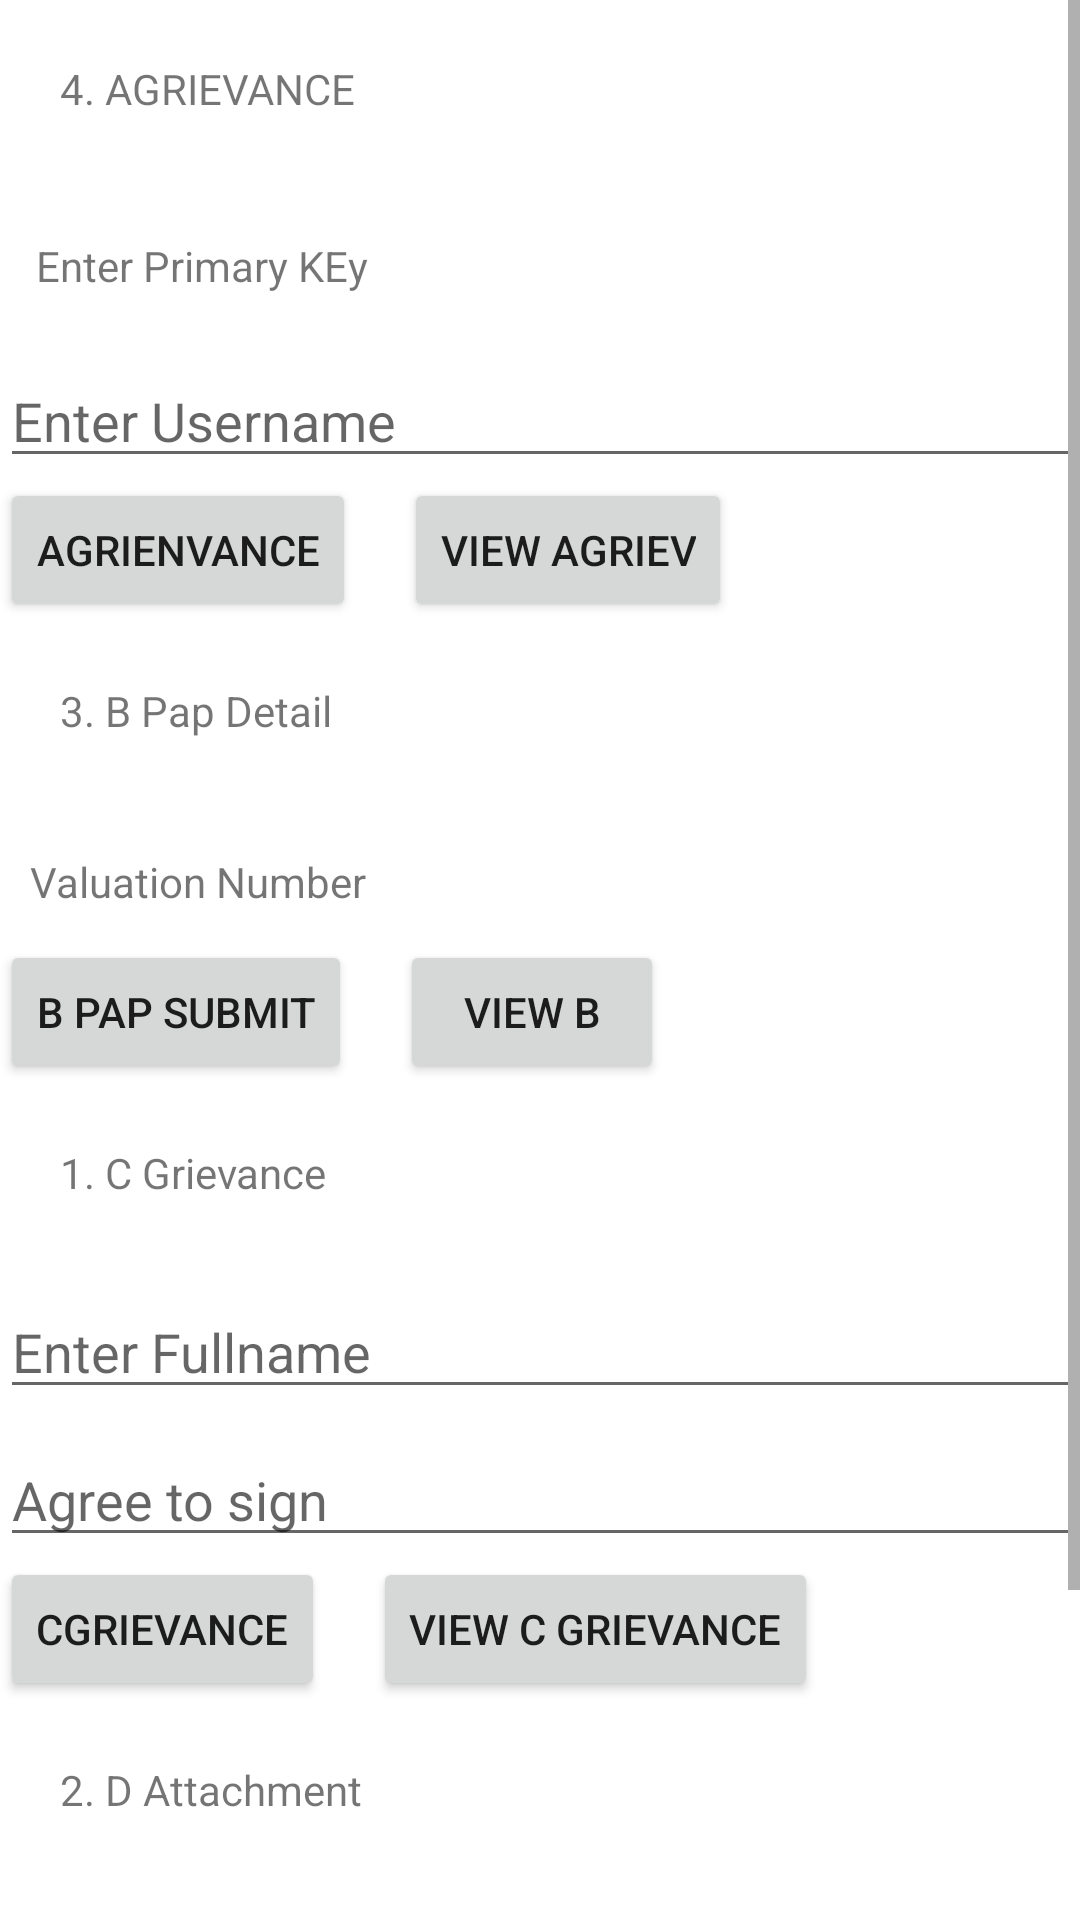

Layout XML and referenced resources for this Android screen:
<!-- AndroidManifest.xml: application theme Theme.KnowYourCity -->
<!-- res/layout/fragment_home.xml -->
<?xml version="1.0" encoding="utf-8"?>
<ScrollView
    xmlns:android="http://schemas.android.com/apk/res/android"
    xmlns:tools="http://schemas.android.com/tools"
    android:layout_width="match_parent"
    android:layout_height="match_parent">
<LinearLayout
    android:layout_width="match_parent"
    android:layout_height="wrap_content"
    android:orientation="vertical"
    tools:context=".presentation.totalfragment.HomeFragment">

    <TextView
        android:layout_margin="20dp"
        android:layout_width="match_parent"
        android:layout_height="wrap_content"
        android:text="4. AGRIEVANCE" />
    <TextView
        android:layout_marginTop="8dp"
        android:layout_width="wrap_content"
        android:layout_height="wrap_content"
        android:padding="12dp"
        android:id="@+id/pK"
        android:text="Enter Primary KEy" />
    <EditText
        android:layout_marginTop="8dp"
        android:layout_width="match_parent"
        android:layout_height="wrap_content"
        android:id="@+id/usernameEdt"
        android:hint="Enter Username"
        />
    <LinearLayout
        android:layout_width="match_parent"
        android:layout_height="wrap_content"
        android:orientation="horizontal">
        <Button
            android:layout_width="wrap_content"
            android:layout_height="wrap_content"
            android:id="@+id/btnAgrievance"
            android:text="AGrienvance"
            />

        <Button
            android:layout_marginStart="16dp"
            android:layout_width="wrap_content"
            android:layout_height="wrap_content"
            android:id="@+id/btnDisplayAOnly"
            android:text="View AGriev"
            />

    </LinearLayout>


    <TextView
        android:layout_margin="20dp"
        android:layout_width="match_parent"
        android:layout_height="wrap_content"
        android:text="3. B Pap Detail" />
    <TextView
        android:layout_marginTop="8dp"
        android:layout_width="wrap_content"
        android:layout_height="wrap_content"
        android:padding="10dp"
        android:id="@+id/valutation_number"
        android:text="Valuation Number" />

    <LinearLayout
        android:layout_width="match_parent"
        android:layout_height="wrap_content"
        android:orientation="horizontal">

    <Button
        android:layout_width="wrap_content"
        android:layout_height="wrap_content"
        android:id="@+id/btnBpapDetail"
        android:text="B Pap Submit"
        />

        <Button
            android:layout_marginStart="16dp"
            android:layout_width="wrap_content"
            android:layout_height="wrap_content"
            android:id="@+id/btnViewBOnly"
            android:text="View B"
            />
    </LinearLayout>

    <TextView
        android:layout_margin="20dp"
        android:layout_width="match_parent"
        android:layout_height="wrap_content"
        android:text="1. C Grievance" />
    <EditText
        android:layout_marginTop="8dp"
        android:layout_width="match_parent"
        android:layout_height="wrap_content"
        android:id="@+id/full_name"
        android:hint="Enter Fullname" />
    <EditText
        android:layout_marginTop="8dp"
        android:layout_width="match_parent"
        android:layout_height="wrap_content"
        android:id="@+id/agreeToSign"
        android:hint="Agree to sign"
        />

    <LinearLayout
        android:layout_width="match_parent"
        android:layout_height="wrap_content"
        android:orientation="horizontal">

    <Button
        android:layout_width="wrap_content"
        android:layout_height="wrap_content"
        android:id="@+id/btnCGrievance"
        android:text="CGrievance"
        />

        <Button
            android:layout_marginStart="16dp"
            android:layout_width="wrap_content"
            android:layout_height="wrap_content"
            android:id="@+id/btnViewCGrievance"
            android:text="View C Grievance"
            />
    </LinearLayout>
    <TextView
        android:layout_margin="20dp"
        android:layout_width="match_parent"
        android:layout_height="wrap_content"
        android:text="2. D Attachment" />
    <EditText
        android:layout_marginTop="8dp"
        android:layout_width="match_parent"
        android:layout_height="wrap_content"
        android:id="@+id/filename"
        android:hint="Enter filename" />
    <EditText
        android:layout_marginTop="8dp"
        android:layout_width="match_parent"
        android:layout_height="wrap_content"
        android:id="@+id/file_url"
        android:hint="Enter File Url"
        />

    <LinearLayout
        android:layout_width="match_parent"
        android:layout_height="wrap_content"
        android:orientation="horizontal">
    <Button
        android:layout_width="wrap_content"
        android:layout_height="wrap_content"
        android:id="@+id/btnDAttach"
        android:text="Dattachment"
        />
        <Button
            android:layout_marginStart="16dp"
            android:layout_width="wrap_content"
            android:layout_height="wrap_content"
            android:id="@+id/btnViewDAttach"
            android:text="View D"
            />
    </LinearLayout>

</LinearLayout></ScrollView>
<!-- resources referenced by this layout -->
<resources>
  <style name="Theme.KnowYourCity" parent="Theme.MaterialComponents.DayNight.DarkActionBar">
          
          <item name="colorPrimary">@color/purple_500</item>
          <item name="colorPrimaryVariant">@color/purple_700</item>
          <item name="colorOnPrimary">@color/white</item>
          
          <item name="colorSecondary">@color/teal_200</item>
          <item name="colorSecondaryVariant">@color/teal_700</item>
          <item name="colorOnSecondary">@color/black</item>
          
          <item name="android:statusBarColor" tools:targetApi="l">?attr/colorPrimaryVariant</item>
          
      </style>
  <color name="purple_500">#FF6200EE</color>
  <color name="purple_700">#FF3700B3</color>
  <color name="white">#FFFFFFFF</color>
  <color name="teal_200">#FF03DAC5</color>
  <color name="teal_700">#FF018786</color>
  <color name="black">#FF000000</color>
</resources>
